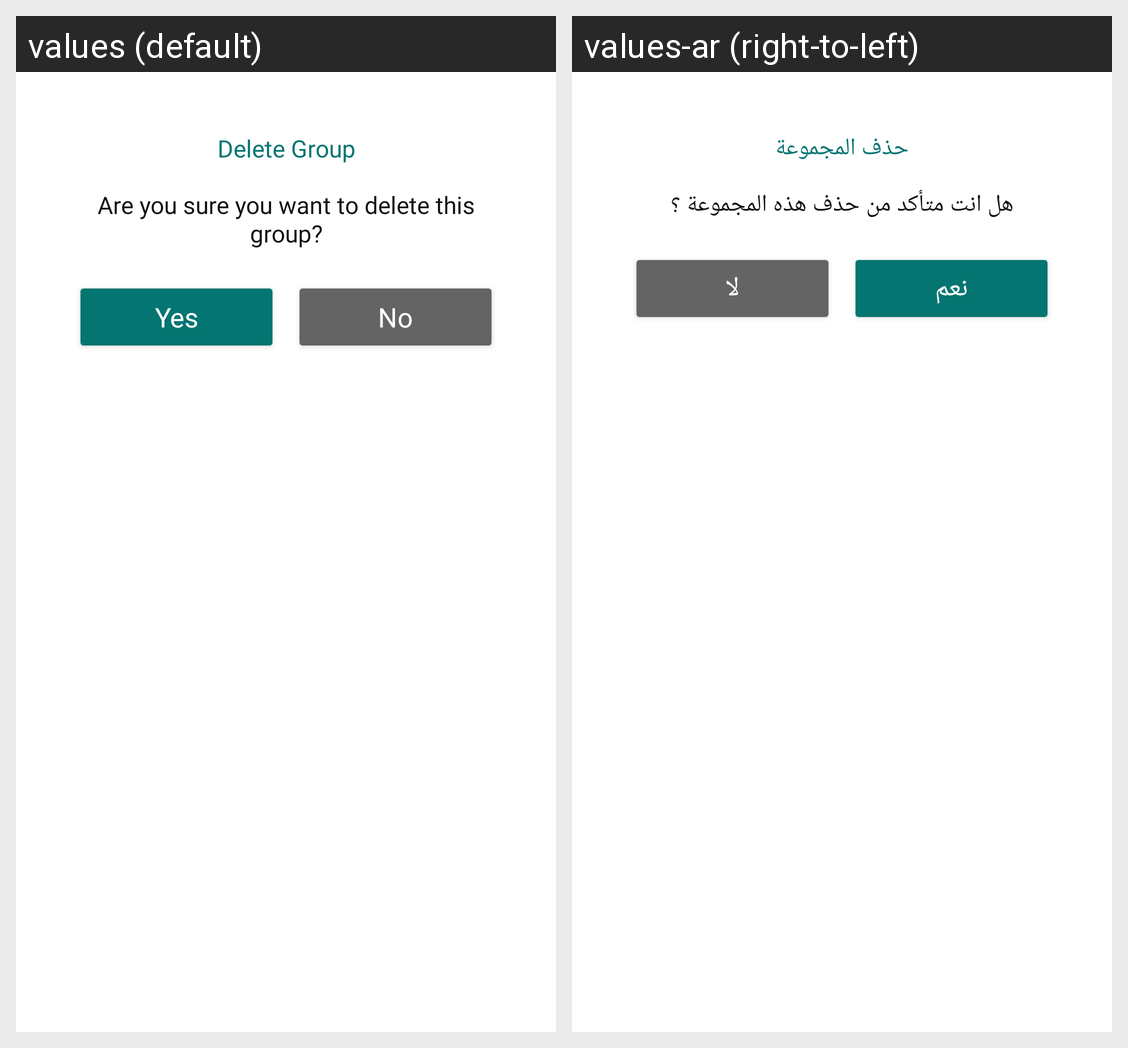

Strings drawn on this Android screen and how each of the app's shown locales translates them:
Android screen res/layout/layout_delete_car.xml rendered under 2 locales, left to right: values (default), values-ar (right-to-left). Device: Nexus 5 (rendered at 1080×1920; each locale shown at half size, 540×960, under a caption strip naming it); theme AppTheme.
Strings drawn on this screen, with the default value and each locale's value (text and hints the layout hard-codes, and strings that could not be matched under every locale, appear in the picture but are not listed):

delete_group
  values: Delete Group
  values-ar: حذف المجموعة

are_you_sure_n_you_want_to_delete_this_group
  values: Are you sure you want to delete this group?
  values-ar: هل انت متأكد من حذف هذه المجموعة ؟

yes
  values: Yes
  values-ar: نعم

no
  values: No
  values-ar: لا
